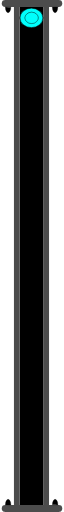
t = 0.00 s
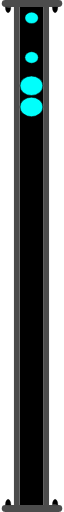
t = 0.75 s
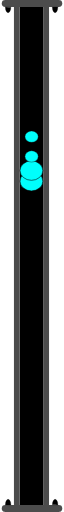
t = 1.38 s
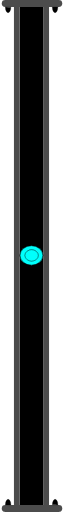
t = 2.00 s
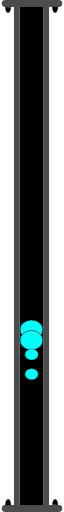
t = 2.63 s
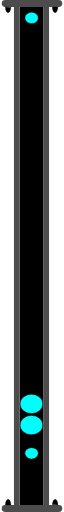
t = 3.25 s

The animated SVG that drew these frames (rendered in a browser with its animation timeline set to each time). Animation: 4 SMIL elements (animateTransform=4); one cycle of 4.00 s, repeats indefinitely.

<?xml version="1.0" encoding="UTF-8" standalone="no"?>
<svg
   width="15.538404"
   height="131.48805"
   xml:lang="fr"
   viewBox="0 0 15.538404 131.48805"
   preserveAspectRatio="xMidYMid"
   version="1.1"
   id="svg1"
   sodipodi:docname="2d_tuyau_droit_128_anime_source.svg"
   inkscape:version="1.3 (0e150ed6c4, 2023-07-21)"
   xmlns:inkscape="http://www.inkscape.org/namespaces/inkscape"
   xmlns:sodipodi="http://sodipodi.sourceforge.net/DTD/sodipodi-0.dtd"
   xmlns="http://www.w3.org/2000/svg"
   xmlns:svg="http://www.w3.org/2000/svg">
  <defs
     id="defs1" />
  <sodipodi:namedview
     id="namedview1"
     pagecolor="#ffffff"
     bordercolor="#666666"
     borderopacity="1.0"
     inkscape:showpageshadow="2"
     inkscape:pageopacity="0.0"
     inkscape:pagecheckerboard="0"
     inkscape:deskcolor="#d1d1d1"
     inkscape:zoom="3.4115224"
     inkscape:cx="-21.691196"
     inkscape:cy="64.633901"
     inkscape:window-width="1920"
     inkscape:window-height="1043"
     inkscape:window-x="0"
     inkscape:window-y="0"
     inkscape:window-maximized="1"
     inkscape:current-layer="svg1" />
  <!-- Intérieur du Tuyau en C8C8C8 -->
  <rect
     style="display:inline;fill:#000000;fill-opacity:1;stroke-width:1.09077;stroke-linejoin:round;paint-order:stroke fill markers"
     id="rect1"
     width="6"
     height="128"
     x="4.6594419"
     y="1.7731938" />
  <!-- Extérieur du Tuyau en NOIR -->
  <rect
     style="display:inline;fill:#4c4c4c;fill-opacity:1;stroke-width:0.545385;stroke-linejoin:round;paint-order:stroke fill markers"
     id="rect1-5"
     width="1.5"
     height="128"
     x="3.1325297"
     y="1.7731938" />
  <!-- Extérieur du Tuyau en NOIR -->
  <rect
     style="display:inline;fill:#4c4c4c;fill-opacity:1;stroke-width:0.545385;stroke-linejoin:round;paint-order:stroke fill markers"
     id="rect1-5-2"
     width="1.5"
     height="128"
     x="10.644443"
     y="1.7731938" />
  <!-- Bulle 01 à l'Intérieur du Tuyau en BLEU -->
  <ellipse
     cx="7.6256132"
     cy="4.5941057"
     rx="2.9286528"
     ry="2.5000694"
     fill="#00fffc"
     stroke="#000000"
     id="ellipse1"
     style="stroke-width:0.142861">
    <animateTransform
       attributeName="transform"
       begin="0s"
       dur="4s"
       repeatCount="indefinite"
       calcMode="linear"
       type="translate"
       from="0 0"
       to="0 122" />
  </ellipse>
  <!-- Bulle 02 à l'Intérieur du Tuyau en BLEU -->
  <ellipse
     cx="7.6256132"
     cy="4.5941057"
     rx="2.9286528"
     ry="2.5000694"
     fill="#00fffc"
     stroke="#000000"
     id="ellipse2"
     style="display:inline;stroke-width:0.142861">
    <animateTransform
       attributeName="transform"
       begin="0.25s"
       dur="3.5s"
       repeatCount="indefinite"
       calcMode="linear"
       type="translate"
       from="0 0"
       to="0 122" />
  </ellipse>
  <!-- Petite Bulle 03 à l'Intérieur du Tuyau en BLEU -->
  <ellipse
     cx="7.6668024"
     cy="4.5941057"
     rx="1.7031308"
     ry="1.453892"
     fill="#00fffc"
     stroke="#000000"
     id="ellipse2-5"
     style="display:inline;stroke-width:0.0830797">
    <animateTransform
       attributeName="transform"
       begin="0.5s"
       dur="3s"
       repeatCount="indefinite"
       calcMode="linear"
       type="translate"
       from="0 0"
       to="0 122" />
  </ellipse>
  <!-- Petite Bulle 04 à l'Intérieur du Tuyau en BLEU -->
  <ellipse
     cx="7.6668024"
     cy="4.5941057"
     rx="1.7031308"
     ry="1.453892"
     fill="#00fffc"
     stroke="#000000"
     id="ellipse3"
     style="display:inline;stroke-width:0.0830797">
    <animateTransform
       attributeName="transform"
       begin="0.75s"
       dur="2.5s"
       repeatCount="indefinite"
       calcMode="linear"
       type="translate"
       from="0 0"
       to="0 122" />
  </ellipse>
  <!-- Brides du Tuyau et leurs Boulons en GRIS -->
  <rect
     style="display:inline;fill:#4c4c4c;fill-opacity:1;stroke-width:0.187924;stroke-linejoin:round;paint-order:stroke fill markers"
     id="rect1-5-2-5"
     width="1.7778383"
     height="15.538404"
     x="0"
     y="-15.538404"
     transform="rotate(90)"
     ry="0.92601913"
     rx="0.92601913" />
  <path
     style="fill:#000000;fill-opacity:1;stroke:#000000;stroke-width:0.0711686;stroke-opacity:1;paint-order:stroke fill markers"
     id="path3"
     sodipodi:type="arc"
     sodipodi:cx="1.6286817"
     sodipodi:cy="1.831033"
     sodipodi:rx="0.71441561"
     sodipodi:ry="1.4215361"
     sodipodi:start="0"
     sodipodi:end="3.1463993"
     sodipodi:arc-type="slice"
     d="M 2.3430973,1.831033 A 0.71441561,1.4215361 0 0 1 1.9848977,3.0632566 0.71441561,1.4215361 0 0 1 1.2694931,3.0598354 0.71441561,1.4215361 0 0 1 0.9142743,1.8242002 l 0.7144074,0.00683 z" />
  <path
     style="fill:#000000;fill-opacity:1;stroke:#000000;stroke-width:0.0711686;stroke-opacity:1;paint-order:stroke fill markers"
     id="path3-2"
     sodipodi:type="arc"
     sodipodi:cx="13.700308"
     sodipodi:cy="1.8210535"
     sodipodi:rx="0.71441561"
     sodipodi:ry="1.4215361"
     sodipodi:start="0"
     sodipodi:end="3.1463993"
     sodipodi:arc-type="slice"
     d="M 14.414723,1.8210535 A 0.71441561,1.4215361 0 0 1 14.056524,3.0532771 0.71441561,1.4215361 0 0 1 13.341119,3.0498559 0.71441561,1.4215361 0 0 1 12.9859,1.8142207 l 0.714408,0.00683 z" />
  <rect
     style="display:inline;fill:#4c4c4c;fill-opacity:1;stroke-width:0.187924;stroke-linejoin:round;paint-order:stroke fill markers"
     id="rect1-5-2-5-5"
     width="1.7778383"
     height="15.538404"
     x="-131.48805"
     y="0"
     transform="rotate(-90)"
     ry="0.92601913"
     rx="0.92601913" />
  <path
     style="fill:#000000;fill-opacity:1;stroke:#000000;stroke-width:0.0711686;stroke-opacity:1;paint-order:stroke fill markers"
     id="path3-3"
     sodipodi:type="arc"
     sodipodi:cx="-13.709723"
     sodipodi:cy="-129.65701"
     sodipodi:rx="0.71441561"
     sodipodi:ry="1.4215361"
     sodipodi:start="0"
     sodipodi:end="3.1463993"
     sodipodi:arc-type="slice"
     d="m -12.995308,-129.65701 a 0.71441561,1.4215361 0 0 1 -0.358199,1.23222 0.71441561,1.4215361 0 0 1 -0.715405,-0.003 0.71441561,1.4215361 0 0 1 -0.355219,-1.23564 l 0.714408,0.007 z"
     transform="scale(-1)" />
  <path
     style="fill:#000000;fill-opacity:1;stroke:#000000;stroke-width:0.0711686;stroke-opacity:1;paint-order:stroke fill markers"
     id="path3-2-5"
     sodipodi:type="arc"
     sodipodi:cx="-1.6380966"
     sodipodi:cy="-129.66699"
     sodipodi:rx="0.71441561"
     sodipodi:ry="1.4215361"
     sodipodi:start="0"
     sodipodi:end="3.1463993"
     sodipodi:arc-type="slice"
     d="m -0.92368096,-129.66699 a 0.71441561,1.4215361 0 0 1 -0.35819954,1.23222 0.71441561,1.4215361 0 0 1 -0.7154046,-0.003 0.71441561,1.4215361 0 0 1 -0.3552188,-1.23563 l 0.7144073,0.007 z"
     transform="scale(-1)" />
</svg>
